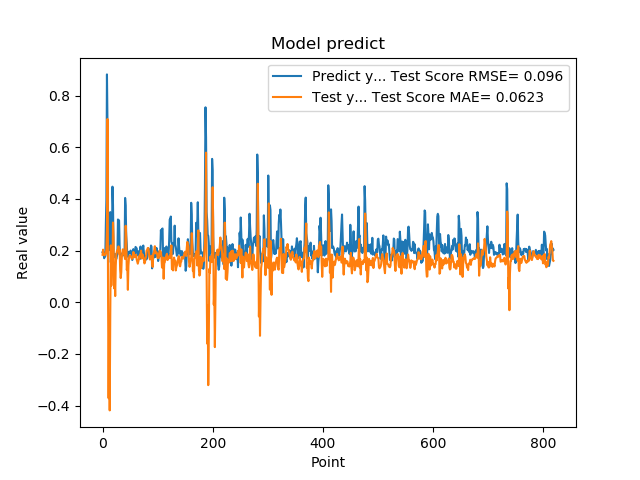

Data behind this chart, as committed beside it:
1.941800117492676059e-01, 1.836690777117289120e-01
1.970258951187133512e-01, 2.036765055044487405e-01
1.859861761331558505e-01, 1.877300957334202547e-01
1.705197989940643033e-01, 1.835880816805764981e-01
1.844120919704437256e-01, 1.814247635561065108e-01
1.779371052980423251e-01, 1.880730345367683243e-01
3.004232645034790039e-01, 1.873042842921902873e-01
3.969086110591887873e-01, 2.044220379460114922e-01
8.820003867149353027e-01, 2.831355669716782431e-01
6.841114759445190430e-01, 7.094631012112918578e-01
2.116497457027435580e-01, 3.416715980753164822e-02
2.014262527227401733e-01, -3.713553827121592876e-01
2.061583995819092074e-01, -6.159281239258796586e-02
3.160260915756225586e-01, -4.185335632311860121e-01
3.489396274089813232e-01, -5.443872629098493732e-02
1.544443815946578979e-01, 2.201492055011690097e-01
1.959947794675827026e-01, 6.454328345781974730e-02
1.894801408052444180e-01, 1.434166283650158413e-01
4.474425017833709162e-01, 1.308354700651097879e-01
3.771362304687500555e-01, 3.087611206111185447e-01
1.889318972826004028e-01, 2.500589268085055550e-01
1.752775162458419522e-01, 5.398349896522379454e-02
1.822472065687180121e-01, 9.522106574939398493e-02
1.866402029991149902e-01, 2.404577404030627114e-02
1.715678423643112183e-01, 1.415037845415616780e-01
1.676391065120696744e-01, 1.863937268230647093e-01
1.773854047060013095e-01, 1.960543892813752243e-01
1.872433423995972235e-01, 2.030431368136193515e-01
3.204146027565002441e-01, 2.021318937753806277e-01
3.134283721446990967e-01, 2.163805100001593984e-01
3.171058297157288153e-01, 1.883354824471920874e-01
2.202603369951247891e-01, 2.038758973508781047e-01
1.659800857305526733e-01, 1.266668560364747342e-01
1.415748745203018188e-01, 9.368662898524532379e-02
1.852595061063766479e-01, 1.169591148141913006e-01
1.814238876104354858e-01, 1.765063583541196524e-01
1.905867606401443481e-01, 1.926658476514822860e-01
1.810430586338043213e-01, 2.052202357168383395e-01
1.954265981912612915e-01, 1.935555227329527339e-01
2.029463946819305142e-01, 1.869247764187515481e-01
1.862521618604660034e-01, 1.782765121659256324e-01
4.038094580173492432e-01, 1.672282425360828995e-01
3.743042349815369207e-01, 2.961683359122341264e-01
2.572054266929626465e-01, 2.550547155090580609e-01
2.253161966800689420e-01, 1.253081093631497889e-01
1.787700653076171875e-01, 1.371361346206202148e-01
1.761920750141143799e-01, 4.819811271241492695e-02
1.861467957496643066e-01, 1.411390592483967310e-01
1.954011768102645874e-01, 1.717436175283697797e-01
1.907722949981689176e-01, 1.795742500561130495e-01
1.898660957813262939e-01, 1.817546882225575811e-01
2.001174986362457275e-01, 1.785286021504745857e-01
1.922753006219863892e-01, 1.758459621712479271e-01
1.810636967420578003e-01, 1.678750014120501954e-01
1.635809391736984530e-01, 1.696843517688105818e-01
1.916799396276473999e-01, 1.750908945171702757e-01
2.058236002922058105e-01, 1.949088385811553470e-01
1.857409924268722812e-01, 1.876008461912641312e-01
1.752161234617233276e-01, 1.744183681181931955e-01
1.845117062330245972e-01, 1.773444733586099775e-01
2.143009155988692682e-01, 1.828205405412078877e-01
... 759 more rows
